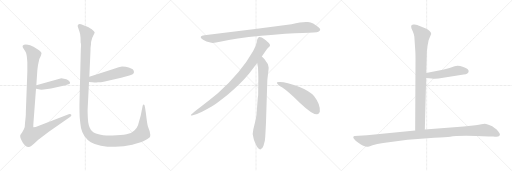
t = 0.00 s
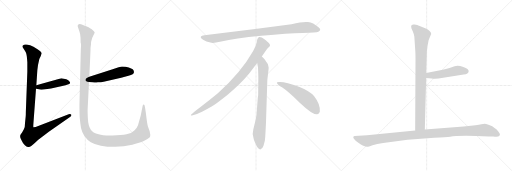
t = 2.05 s
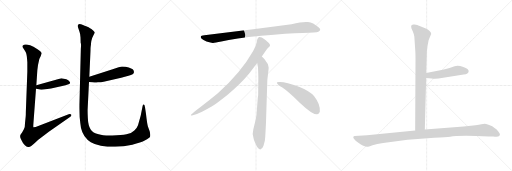
t = 4.09 s
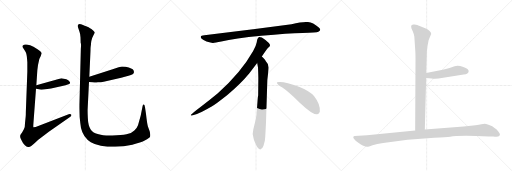
t = 6.14 s
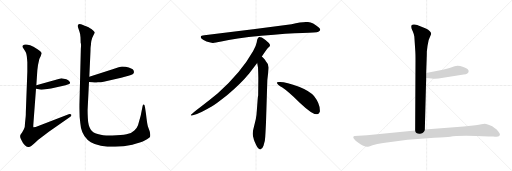
t = 8.19 s
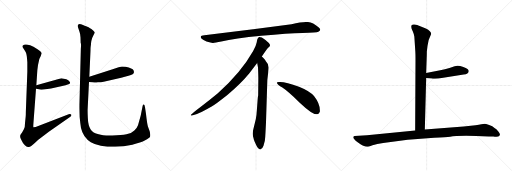
t = 10.23 s

The animated SVG that drew these frames (rendered in a browser with its animation timeline set to each time). Animation: 11 CSS @keyframes rules; one cycle of 10.23 s.

<svg version="1.1" viewBox="0 0 3072 1024" xmlns="http://www.w3.org/2000/svg">
  <g stroke="lightgray" stroke-dasharray="1,1" stroke-width="1" transform="scale(4, 4)">
    <line x1="0" y1="0" x2="256" y2="256"></line>
    <line x1="256" y1="0" x2="0" y2="256"></line>
    <line x1="128" y1="0" x2="128" y2="256"></line>
    <line x1="0" y1="128" x2="256" y2="128"></line>
    <line x1="256" y1="0" x2="512" y2="256"></line>
    <line x1="512" y1="0" x2="256" y2="256"></line>
    <line x1="384" y1="0" x2="384" y2="256"></line>
    <line x1="256" y1="128" x2="512" y2="128"></line>
    <line x1="512" y1="0" x2="768" y2="256"></line>
    <line x1="768" y1="0" x2="512" y2="256"></line>
    <line x1="640" y1="0" x2="640" y2="256"></line>
    <line x1="512" y1="128" x2="768" y2="128"></line>
  </g>
<g transform="scale(1, -1) translate(0, -850)">
   <style type="text/css">
    @keyframes keyframes0 {
      from {
       stroke: black;
       stroke-dashoffset: 449;
       stroke-width: 128;
       }
       59% {
       animation-timing-function: step-end;
       stroke: black;
       stroke-dashoffset: 0;
       stroke-width: 128;
       }
       to {
       stroke: black;
       stroke-width: 1024;
       }
       }
       #make-me-a-hanzi-animation-0 {
         animation: keyframes0 0.615397s both;
         animation-delay: 0.000000s;
         animation-timing-function: linear;
       }
    @keyframes keyframes1 {
      from {
       stroke: black;
       stroke-dashoffset: 1082;
       stroke-width: 128;
       }
       78% {
       animation-timing-function: step-end;
       stroke: black;
       stroke-dashoffset: 0;
       stroke-width: 128;
       }
       to {
       stroke: black;
       stroke-width: 1024;
       }
       }
       #make-me-a-hanzi-animation-1 {
         animation: keyframes1 1.130534s both;
         animation-delay: 0.615397s;
         animation-timing-function: linear;
       }
    @keyframes keyframes2 {
      from {
       stroke: black;
       stroke-dashoffset: 511;
       stroke-width: 128;
       }
       62% {
       animation-timing-function: step-end;
       stroke: black;
       stroke-dashoffset: 0;
       stroke-width: 128;
       }
       to {
       stroke: black;
       stroke-width: 1024;
       }
       }
       #make-me-a-hanzi-animation-2 {
         animation: keyframes2 0.665853s both;
         animation-delay: 1.745931s;
         animation-timing-function: linear;
       }
    @keyframes keyframes3 {
      from {
       stroke: black;
       stroke-dashoffset: 1438;
       stroke-width: 128;
       }
       82% {
       animation-timing-function: step-end;
       stroke: black;
       stroke-dashoffset: 0;
       stroke-width: 128;
       }
       to {
       stroke: black;
       stroke-width: 1024;
       }
       }
       #make-me-a-hanzi-animation-3 {
         animation: keyframes3 1.420247s both;
         animation-delay: 2.411784s;
         animation-timing-function: linear;
       }
    @keyframes keyframes4 {
      from {
       stroke: black;
       stroke-dashoffset: 952;
       stroke-width: 128;
       }
       76% {
       animation-timing-function: step-end;
       stroke: black;
       stroke-dashoffset: 0;
       stroke-width: 128;
       }
       to {
       stroke: black;
       stroke-width: 1024;
       }
       }
       #make-me-a-hanzi-animation-4 {
         animation: keyframes4 1.024740s both;
         animation-delay: 3.832031s;
         animation-timing-function: linear;
       }
    @keyframes keyframes5 {
      from {
       stroke: black;
       stroke-dashoffset: 897;
       stroke-width: 128;
       }
       74% {
       animation-timing-function: step-end;
       stroke: black;
       stroke-dashoffset: 0;
       stroke-width: 128;
       }
       to {
       stroke: black;
       stroke-width: 1024;
       }
       }
       #make-me-a-hanzi-animation-5 {
         animation: keyframes5 0.979980s both;
         animation-delay: 4.856771s;
         animation-timing-function: linear;
       }
    @keyframes keyframes6 {
      from {
       stroke: black;
       stroke-dashoffset: 792;
       stroke-width: 128;
       }
       72% {
       animation-timing-function: step-end;
       stroke: black;
       stroke-dashoffset: 0;
       stroke-width: 128;
       }
       to {
       stroke: black;
       stroke-width: 1024;
       }
       }
       #make-me-a-hanzi-animation-6 {
         animation: keyframes6 0.894531s both;
         animation-delay: 5.836751s;
         animation-timing-function: linear;
       }
    @keyframes keyframes7 {
      from {
       stroke: black;
       stroke-dashoffset: 548;
       stroke-width: 128;
       }
       64% {
       animation-timing-function: step-end;
       stroke: black;
       stroke-dashoffset: 0;
       stroke-width: 128;
       }
       to {
       stroke: black;
       stroke-width: 1024;
       }
       }
       #make-me-a-hanzi-animation-7 {
         animation: keyframes7 0.695964s both;
         animation-delay: 6.731282s;
         animation-timing-function: linear;
       }
    @keyframes keyframes8 {
      from {
       stroke: black;
       stroke-dashoffset: 904;
       stroke-width: 128;
       }
       75% {
       animation-timing-function: step-end;
       stroke: black;
       stroke-dashoffset: 0;
       stroke-width: 128;
       }
       to {
       stroke: black;
       stroke-width: 1024;
       }
       }
       #make-me-a-hanzi-animation-8 {
         animation: keyframes8 0.985677s both;
         animation-delay: 7.427246s;
         animation-timing-function: linear;
       }
    @keyframes keyframes9 {
      from {
       stroke: black;
       stroke-dashoffset: 495;
       stroke-width: 128;
       }
       62% {
       animation-timing-function: step-end;
       stroke: black;
       stroke-dashoffset: 0;
       stroke-width: 128;
       }
       to {
       stroke: black;
       stroke-width: 1024;
       }
       }
       #make-me-a-hanzi-animation-9 {
         animation: keyframes9 0.652832s both;
         animation-delay: 8.412923s;
         animation-timing-function: linear;
       }
    @keyframes keyframes10 {
      from {
       stroke: black;
       stroke-dashoffset: 1125;
       stroke-width: 128;
       }
       79% {
       animation-timing-function: step-end;
       stroke: black;
       stroke-dashoffset: 0;
       stroke-width: 128;
       }
       to {
       stroke: black;
       stroke-width: 1024;
       }
       }
       #make-me-a-hanzi-animation-10 {
         animation: keyframes10 1.165527s both;
         animation-delay: 9.065755s;
         animation-timing-function: linear;
       }
</style>
<path d="M 398.0 375.0 L 368.0 381.0 L 218.0 339.0 C 189.0 331.0 186.0 323.0 216.0 318.0 L 233.0 315.0 Q 242.0 312.0 262.0 314.0 L 306.0 320.0 L 380.0 336.0 Q 390.0 337.0 411.0 345.0 Q 425.0 351.0 418.0 361.0 Q 411.0 370.0 398.0 375.0 Z" fill="lightgray"></path> 
<path d="M 218.0 339.0 L 224.0 430.0 Q 227.0 462.0 234.0 488.0 L 236.0 497.0 Q 248.0 520.0 249.0 530.0 Q 251.0 539.0 225.0 556.0 Q 199.0 573.0 181.0 580.0 Q 147.0 590.0 137.0 578.0 Q 134.0 572.0 137.0 566.0 Q 154.0 541.0 157.0 532.0 Q 161.0 523.0 164.0 477.0 L 164.0 420.0 L 155.0 179.0 Q 155.0 155.0 154.0 150.0 L 150.0 111.0 Q 150.0 86.0 144.0 77.0 L 135.0 61.0 Q 132.0 54.0 127.0 49.0 Q 122.0 44.0 121.0 36.0 Q 120.0 28.0 126.0 15.0 Q 133.0 1.0 137.0 -5.0 Q 141.0 -12.0 151.0 -22.0 Q 162.0 -32.0 173.0 -31.0 Q 185.0 -30.0 207.0 -8.0 L 228.0 11.0 L 293.0 60.0 L 422.0 150.0 Q 431.0 157.0 427.0 164.0 Q 422.0 170.0 412.0 166.0 L 214.0 89.0 L 201.0 87.0 Q 199.0 86.0 200.0 104.0 L 216.0 318.0 L 218.0 339.0 Z" fill="lightgray"></path> 
<path d="M 578.0 356.0 L 588.0 358.0 Q 606.0 358.0 622.0 361.0 L 727.0 384.0 L 771.0 396.0 Q 804.0 404.0 804.0 419.0 L 801.0 430.0 Q 796.0 440.0 754.0 450.0 L 732.0 452.0 L 712.0 448.0 L 676.0 435.0 L 536.0 390.0 C 507.0 381.0 504.0 362.0 534.0 359.0 L 554.0 357.0 Q 577.0 355.0 578.0 356.0 Z" fill="lightgray"></path> 
<path d="M 536.0 390.0 L 543.0 548.0 Q 543.0 566.0 544.0 570.0 L 546.0 585.0 Q 545.0 599.0 553.0 623.0 L 560.0 638.0 Q 568.0 652.0 568.0 656.0 Q 568.0 659.0 559.0 668.0 Q 547.0 680.0 540.0 682.0 Q 531.0 689.0 524.0 691.0 Q 517.0 693.0 508.0 697.0 Q 499.0 701.0 486.0 705.0 Q 474.0 708.0 470.0 704.0 Q 466.0 699.0 466.0 694.0 L 477.0 661.0 Q 482.0 649.0 483.0 627.0 L 484.0 594.0 Q 488.0 588.0 485.0 558.0 L 477.0 235.0 Q 476.0 218.0 478.0 149.0 Q 481.0 115.0 486.0 83.0 Q 499.0 26.0 545.0 -2.0 Q 592.0 -30.0 691.0 -30.0 Q 742.0 -29.0 794.0 -17.0 Q 846.0 -6.0 871.0 9.0 Q 896.0 23.0 900.0 29.0 Q 904.0 41.0 898.0 64.0 L 887.0 94.0 Q 882.0 113.0 876.0 167.0 L 870.0 207.0 Q 868.0 224.0 863.0 224.0 Q 858.0 224.0 856.0 216.0 L 844.0 156.0 L 828.0 99.0 Q 824.0 85.0 806.0 68.0 Q 789.0 50.0 759.0 45.0 Q 730.0 40.0 674.0 38.0 Q 619.0 36.0 592.0 46.0 Q 557.0 53.0 543.0 76.0 Q 529.0 98.0 527.0 143.0 Q 525.0 187.0 526.0 198.0 L 534.0 359.0 L 536.0 390.0 Z" fill="lightgray"></path> 
<path d="M 1749.0 705.5 L 1531.0 676.5 L 1226.0 639.5 Q 1193.0 636.5 1210.0 618.5 Q 1218.0 611.5 1239.0 602.5 Q 1267.0 594.5 1276.0 593.5 Q 1286.0 592.5 1328.0 601.5 Q 1406.0 620.5 1568.0 636.5 Q 1730.0 651.5 1815.0 653.5 Q 1900.0 655.5 1910.0 660.5 Q 1932.0 670.5 1911.0 687.5 Q 1879.0 714.5 1848.0 718.5 Q 1818.0 722.5 1749.0 705.5 Z" fill="lightgray"></path> 
<path d="M 1571.0 511.5 Q 1599.0 554.5 1606.0 561.5 L 1617.0 571.5 Q 1620.0 574.5 1620.0 580.5 Q 1620.0 585.5 1613.0 593.5 Q 1595.0 610.5 1571.0 625.5 Q 1560.0 630.5 1556.0 629.5 L 1551.0 626.5 Q 1549.0 625.5 1547.0 621.5 Q 1545.0 616.5 1544.0 615.5 L 1540.0 595.5 Q 1537.0 576.5 1519.0 545.5 Q 1447.0 417.5 1307.0 291.5 Q 1258.0 250.5 1203.0 209.5 Q 1149.0 168.5 1147.0 163.5 Q 1140.0 153.5 1157.0 159.5 L 1182.0 167.5 Q 1202.0 172.5 1270.0 211.5 Q 1291.0 222.5 1364.0 280.5 Q 1445.0 348.5 1495.0 409.5 L 1543.0 473.5 L 1571.0 511.5 Z" fill="lightgray"></path> 
<path d="M 1596.0 115.5 L 1604.0 371.5 L 1610.0 423.5 Q 1612.0 439.5 1612.0 446.5 Q 1612.0 467.5 1594.0 485.5 Q 1592.0 490.5 1571.0 511.5 C 1550.0 533.5 1538.0 503.5 1543.0 473.5 L 1548.0 445.5 Q 1550.0 404.5 1550.0 383.5 L 1549.0 277.5 Q 1547.0 271.5 1545.0 241.5 L 1541.0 188.5 Q 1539.0 155.5 1535.0 137.5 L 1520.0 75.5 Q 1512.0 47.5 1521.0 22.5 L 1523.0 13.5 Q 1525.0 7.5 1537.0 -19.5 Q 1550.0 -46.5 1562.0 -45.5 Q 1574.0 -44.5 1581.0 -23.5 L 1589.0 6.5 Q 1592.0 29.5 1593.0 57.5 L 1596.0 115.5 Z" fill="lightgray"></path> 
<path d="M 1661.0 354.5 Q 1664.0 343.5 1694.0 325.5 Q 1724.0 306.5 1800.0 233.5 Q 1877.0 160.5 1904.0 165.5 Q 1914.0 166.5 1919.0 180.5 Q 1923.0 224.5 1884.0 274.5 Q 1859.0 304.5 1794.0 330.5 Q 1711.0 361.5 1673.0 358.5 Q 1660.0 358.5 1661.0 354.5 Z" fill="lightgray"></path> 
<path d="M 2486.0 631.5 L 2492.0 540.5 Q 2493.0 527.5 2493.0 486.5 L 2491.0 67.5 C 2491.0 37.5 2548.0 43.5 2549.0 73.5 L 2557.0 382.5 L 2557.0 412.5 L 2560.0 498.5 Q 2561.0 516.5 2561.0 542.5 L 2565.0 574.5 L 2572.0 610.5 L 2587.0 646.5 Q 2587.0 664.5 2555.0 679.5 L 2514.0 696.5 Q 2506.0 699.5 2487.0 703.5 Q 2467.0 706.5 2467.0 693.5 Q 2467.0 688.5 2469.0 680.5 L 2477.0 661.5 Q 2484.0 645.5 2486.0 631.5 Z" fill="lightgray"></path> 
<path d="M 2557.0 382.5 L 2591.0 379.5 Q 2594.0 378.5 2631.0 380.5 L 2782.0 403.5 Q 2811.0 407.5 2812.0 423.5 Q 2813.0 428.5 2805.0 436.5 Q 2796.0 444.5 2780.0 449.5 Q 2746.0 462.5 2728.0 453.5 L 2697.0 443.5 Q 2666.0 433.5 2649.0 431.5 L 2557.0 412.5 C 2528.0 406.5 2527.0 385.5 2557.0 382.5 Z" fill="lightgray"></path> 
<path d="M 2491.0 67.5 L 2202.0 39.5 L 2128.0 34.5 Q 2122.0 34.5 2120.0 29.5 Q 2118.0 24.5 2126.0 15.5 Q 2131.0 6.5 2148.0 -4.5 Q 2164.0 -16.5 2176.0 -22.5 Q 2198.0 -30.5 2204.0 -29.5 Q 2209.0 -29.5 2235.0 -20.5 Q 2261.0 -11.5 2299.0 -7.5 L 2446.0 12.5 L 2605.0 24.5 Q 2680.0 26.5 2701.0 30.5 Q 2749.0 40.5 2933.0 32.5 L 2960.0 31.5 Q 2972.0 30.5 2989.0 32.5 Q 2996.0 35.5 2999.0 41.5 Q 3002.0 46.5 2990.0 62.5 Q 2978.0 78.5 2967.0 83.5 Q 2956.0 92.5 2935.0 100.5 Q 2913.0 108.5 2907.0 108.5 Q 2900.0 108.5 2888.0 105.5 Q 2875.0 101.5 2853.0 99.5 L 2782.0 92.5 L 2549.0 73.5 L 2491.0 67.5 Z" fill="lightgray"></path> 
      <clipPath id="make-me-a-hanzi-clip-0">
      <path d="M 398.0 375.0 L 368.0 381.0 L 218.0 339.0 C 189.0 331.0 186.0 323.0 216.0 318.0 L 233.0 315.0 Q 242.0 312.0 262.0 314.0 L 306.0 320.0 L 380.0 336.0 Q 390.0 337.0 411.0 345.0 Q 425.0 351.0 418.0 361.0 Q 411.0 370.0 398.0 375.0 Z" fill="lightgray"></path>
      </clipPath>
      <path clip-path="url(#make-me-a-hanzi-clip-0)" d="M 221.0 323.0 L 371.0 358.0 L 410.0 355.0 " fill="none" id="make-me-a-hanzi-animation-0" stroke-dasharray="321 642" stroke-linecap="round"></path>

      <clipPath id="make-me-a-hanzi-clip-1">
      <path d="M 218.0 339.0 L 224.0 430.0 Q 227.0 462.0 234.0 488.0 L 236.0 497.0 Q 248.0 520.0 249.0 530.0 Q 251.0 539.0 225.0 556.0 Q 199.0 573.0 181.0 580.0 Q 147.0 590.0 137.0 578.0 Q 134.0 572.0 137.0 566.0 Q 154.0 541.0 157.0 532.0 Q 161.0 523.0 164.0 477.0 L 164.0 420.0 L 155.0 179.0 Q 155.0 155.0 154.0 150.0 L 150.0 111.0 Q 150.0 86.0 144.0 77.0 L 135.0 61.0 Q 132.0 54.0 127.0 49.0 Q 122.0 44.0 121.0 36.0 Q 120.0 28.0 126.0 15.0 Q 133.0 1.0 137.0 -5.0 Q 141.0 -12.0 151.0 -22.0 Q 162.0 -32.0 173.0 -31.0 Q 185.0 -30.0 207.0 -8.0 L 228.0 11.0 L 293.0 60.0 L 422.0 150.0 Q 431.0 157.0 427.0 164.0 Q 422.0 170.0 412.0 166.0 L 214.0 89.0 L 201.0 87.0 Q 199.0 86.0 200.0 104.0 L 216.0 318.0 L 218.0 339.0 Z" fill="lightgray"></path>
      </clipPath>
      <path clip-path="url(#make-me-a-hanzi-clip-1)" d="M 147.0 572.0 L 167.0 562.0 L 202.0 521.0 L 174.0 102.0 L 182.0 39.0 L 234.0 59.0 L 419.0 159.0 " fill="none" id="make-me-a-hanzi-animation-1" stroke-dasharray="954 1908" stroke-linecap="round"></path>

      <clipPath id="make-me-a-hanzi-clip-2">
      <path d="M 578.0 356.0 L 588.0 358.0 Q 606.0 358.0 622.0 361.0 L 727.0 384.0 L 771.0 396.0 Q 804.0 404.0 804.0 419.0 L 801.0 430.0 Q 796.0 440.0 754.0 450.0 L 732.0 452.0 L 712.0 448.0 L 676.0 435.0 L 536.0 390.0 C 507.0 381.0 504.0 362.0 534.0 359.0 L 554.0 357.0 Q 577.0 355.0 578.0 356.0 Z" fill="lightgray"></path>
      </clipPath>
      <path clip-path="url(#make-me-a-hanzi-clip-2)" d="M 540.0 366.0 L 554.0 376.0 L 613.0 386.0 L 723.0 417.0 L 787.0 420.0 " fill="none" id="make-me-a-hanzi-animation-2" stroke-dasharray="383 766" stroke-linecap="round"></path>

      <clipPath id="make-me-a-hanzi-clip-3">
      <path d="M 536.0 390.0 L 543.0 548.0 Q 543.0 566.0 544.0 570.0 L 546.0 585.0 Q 545.0 599.0 553.0 623.0 L 560.0 638.0 Q 568.0 652.0 568.0 656.0 Q 568.0 659.0 559.0 668.0 Q 547.0 680.0 540.0 682.0 Q 531.0 689.0 524.0 691.0 Q 517.0 693.0 508.0 697.0 Q 499.0 701.0 486.0 705.0 Q 474.0 708.0 470.0 704.0 Q 466.0 699.0 466.0 694.0 L 477.0 661.0 Q 482.0 649.0 483.0 627.0 L 484.0 594.0 Q 488.0 588.0 485.0 558.0 L 477.0 235.0 Q 476.0 218.0 478.0 149.0 Q 481.0 115.0 486.0 83.0 Q 499.0 26.0 545.0 -2.0 Q 592.0 -30.0 691.0 -30.0 Q 742.0 -29.0 794.0 -17.0 Q 846.0 -6.0 871.0 9.0 Q 896.0 23.0 900.0 29.0 Q 904.0 41.0 898.0 64.0 L 887.0 94.0 Q 882.0 113.0 876.0 167.0 L 870.0 207.0 Q 868.0 224.0 863.0 224.0 Q 858.0 224.0 856.0 216.0 L 844.0 156.0 L 828.0 99.0 Q 824.0 85.0 806.0 68.0 Q 789.0 50.0 759.0 45.0 Q 730.0 40.0 674.0 38.0 Q 619.0 36.0 592.0 46.0 Q 557.0 53.0 543.0 76.0 Q 529.0 98.0 527.0 143.0 Q 525.0 187.0 526.0 198.0 L 534.0 359.0 L 536.0 390.0 Z" fill="lightgray"></path>
      </clipPath>
      <path clip-path="url(#make-me-a-hanzi-clip-3)" d="M 477.0 696.0 L 521.0 647.0 L 515.0 599.0 L 501.0 160.0 L 509.0 93.0 L 529.0 49.0 L 564.0 22.0 L 632.0 6.0 L 738.0 7.0 L 821.0 29.0 L 854.0 52.0 L 862.0 218.0 " fill="none" id="make-me-a-hanzi-animation-3" stroke-dasharray="1310 2620" stroke-linecap="round"></path>

      <clipPath id="make-me-a-hanzi-clip-4">
      <path d="M 1749.0 705.5 L 1531.0 676.5 L 1226.0 639.5 Q 1193.0 636.5 1210.0 618.5 Q 1218.0 611.5 1239.0 602.5 Q 1267.0 594.5 1276.0 593.5 Q 1286.0 592.5 1328.0 601.5 Q 1406.0 620.5 1568.0 636.5 Q 1730.0 651.5 1815.0 653.5 Q 1900.0 655.5 1910.0 660.5 Q 1932.0 670.5 1911.0 687.5 Q 1879.0 714.5 1848.0 718.5 Q 1818.0 722.5 1749.0 705.5 Z" fill="lightgray"></path>
      </clipPath>
      <path clip-path="url(#make-me-a-hanzi-clip-4)" d="M 1218.0 628.5 L 1240.0 621.5 L 1297.0 621.5 L 1526.0 654.5 L 1809.0 685.5 L 1848.0 686.5 L 1908.0 674.5 " fill="none" id="make-me-a-hanzi-animation-4" stroke-dasharray="824 1648" stroke-linecap="round"></path>

      <clipPath id="make-me-a-hanzi-clip-5">
      <path d="M 1571.0 511.5 Q 1599.0 554.5 1606.0 561.5 L 1617.0 571.5 Q 1620.0 574.5 1620.0 580.5 Q 1620.0 585.5 1613.0 593.5 Q 1595.0 610.5 1571.0 625.5 Q 1560.0 630.5 1556.0 629.5 L 1551.0 626.5 Q 1549.0 625.5 1547.0 621.5 Q 1545.0 616.5 1544.0 615.5 L 1540.0 595.5 Q 1537.0 576.5 1519.0 545.5 Q 1447.0 417.5 1307.0 291.5 Q 1258.0 250.5 1203.0 209.5 Q 1149.0 168.5 1147.0 163.5 Q 1140.0 153.5 1157.0 159.5 L 1182.0 167.5 Q 1202.0 172.5 1270.0 211.5 Q 1291.0 222.5 1364.0 280.5 Q 1445.0 348.5 1495.0 409.5 L 1543.0 473.5 L 1571.0 511.5 Z" fill="lightgray"></path>
      </clipPath>
      <path clip-path="url(#make-me-a-hanzi-clip-5)" d="M 1561.0 616.5 L 1574.0 579.5 L 1570.0 570.5 L 1524.0 496.5 L 1444.0 391.5 L 1342.0 290.5 L 1287.0 246.5 L 1152.0 162.5 " fill="none" id="make-me-a-hanzi-animation-5" stroke-dasharray="769 1538" stroke-linecap="round"></path>

      <clipPath id="make-me-a-hanzi-clip-6">
      <path d="M 1596.0 115.5 L 1604.0 371.5 L 1610.0 423.5 Q 1612.0 439.5 1612.0 446.5 Q 1612.0 467.5 1594.0 485.5 Q 1592.0 490.5 1571.0 511.5 C 1550.0 533.5 1538.0 503.5 1543.0 473.5 L 1548.0 445.5 Q 1550.0 404.5 1550.0 383.5 L 1549.0 277.5 Q 1547.0 271.5 1545.0 241.5 L 1541.0 188.5 Q 1539.0 155.5 1535.0 137.5 L 1520.0 75.5 Q 1512.0 47.5 1521.0 22.5 L 1523.0 13.5 Q 1525.0 7.5 1537.0 -19.5 Q 1550.0 -46.5 1562.0 -45.5 Q 1574.0 -44.5 1581.0 -23.5 L 1589.0 6.5 Q 1592.0 29.5 1593.0 57.5 L 1596.0 115.5 Z" fill="lightgray"></path>
      </clipPath>
      <path clip-path="url(#make-me-a-hanzi-clip-6)" d="M 1572.0 500.5 L 1573.0 466.5 L 1580.0 448.5 L 1576.0 289.5 L 1568.0 154.5 L 1554.0 45.5 L 1562.0 -32.5 " fill="none" id="make-me-a-hanzi-animation-6" stroke-dasharray="664 1328" stroke-linecap="round"></path>

      <clipPath id="make-me-a-hanzi-clip-7">
      <path d="M 1661.0 354.5 Q 1664.0 343.5 1694.0 325.5 Q 1724.0 306.5 1800.0 233.5 Q 1877.0 160.5 1904.0 165.5 Q 1914.0 166.5 1919.0 180.5 Q 1923.0 224.5 1884.0 274.5 Q 1859.0 304.5 1794.0 330.5 Q 1711.0 361.5 1673.0 358.5 Q 1660.0 358.5 1661.0 354.5 Z" fill="lightgray"></path>
      </clipPath>
      <path clip-path="url(#make-me-a-hanzi-clip-7)" d="M 1668.0 353.5 L 1711.0 337.5 L 1816.0 275.5 L 1864.0 232.5 L 1900.0 184.5 " fill="none" id="make-me-a-hanzi-animation-7" stroke-dasharray="420 840" stroke-linecap="round"></path>

      <clipPath id="make-me-a-hanzi-clip-8">
      <path d="M 2486.0 631.5 L 2492.0 540.5 Q 2493.0 527.5 2493.0 486.5 L 2491.0 67.5 C 2491.0 37.5 2548.0 43.5 2549.0 73.5 L 2557.0 382.5 L 2557.0 412.5 L 2560.0 498.5 Q 2561.0 516.5 2561.0 542.5 L 2565.0 574.5 L 2572.0 610.5 L 2587.0 646.5 Q 2587.0 664.5 2555.0 679.5 L 2514.0 696.5 Q 2506.0 699.5 2487.0 703.5 Q 2467.0 706.5 2467.0 693.5 Q 2467.0 688.5 2469.0 680.5 L 2477.0 661.5 Q 2484.0 645.5 2486.0 631.5 Z" fill="lightgray"></path>
      </clipPath>
      <path clip-path="url(#make-me-a-hanzi-clip-8)" d="M 2480.0 692.5 L 2533.0 638.5 L 2526.0 550.5 L 2521.0 100.5 L 2498.0 75.5 " fill="none" id="make-me-a-hanzi-animation-8" stroke-dasharray="776 1552" stroke-linecap="round"></path>

      <clipPath id="make-me-a-hanzi-clip-9">
      <path d="M 2557.0 382.5 L 2591.0 379.5 Q 2594.0 378.5 2631.0 380.5 L 2782.0 403.5 Q 2811.0 407.5 2812.0 423.5 Q 2813.0 428.5 2805.0 436.5 Q 2796.0 444.5 2780.0 449.5 Q 2746.0 462.5 2728.0 453.5 L 2697.0 443.5 Q 2666.0 433.5 2649.0 431.5 L 2557.0 412.5 C 2528.0 406.5 2527.0 385.5 2557.0 382.5 Z" fill="lightgray"></path>
      </clipPath>
      <path clip-path="url(#make-me-a-hanzi-clip-9)" d="M 2563.0 390.5 L 2575.0 398.5 L 2650.0 406.5 L 2745.0 427.5 L 2797.0 423.5 " fill="none" id="make-me-a-hanzi-animation-9" stroke-dasharray="367 734" stroke-linecap="round"></path>

      <clipPath id="make-me-a-hanzi-clip-10">
      <path d="M 2491.0 67.5 L 2202.0 39.5 L 2128.0 34.5 Q 2122.0 34.5 2120.0 29.5 Q 2118.0 24.5 2126.0 15.5 Q 2131.0 6.5 2148.0 -4.5 Q 2164.0 -16.5 2176.0 -22.5 Q 2198.0 -30.5 2204.0 -29.5 Q 2209.0 -29.5 2235.0 -20.5 Q 2261.0 -11.5 2299.0 -7.5 L 2446.0 12.5 L 2605.0 24.5 Q 2680.0 26.5 2701.0 30.5 Q 2749.0 40.5 2933.0 32.5 L 2960.0 31.5 Q 2972.0 30.5 2989.0 32.5 Q 2996.0 35.5 2999.0 41.5 Q 3002.0 46.5 2990.0 62.5 Q 2978.0 78.5 2967.0 83.5 Q 2956.0 92.5 2935.0 100.5 Q 2913.0 108.5 2907.0 108.5 Q 2900.0 108.5 2888.0 105.5 Q 2875.0 101.5 2853.0 99.5 L 2782.0 92.5 L 2549.0 73.5 L 2491.0 67.5 Z" fill="lightgray"></path>
      </clipPath>
      <path clip-path="url(#make-me-a-hanzi-clip-10)" d="M 2128.0 24.5 L 2202.0 5.5 L 2440.0 37.5 L 2905.0 70.5 L 2946.0 62.5 L 2987.0 44.5 " fill="none" id="make-me-a-hanzi-animation-10" stroke-dasharray="997 1994" stroke-linecap="round"></path>

</g>
</svg>
